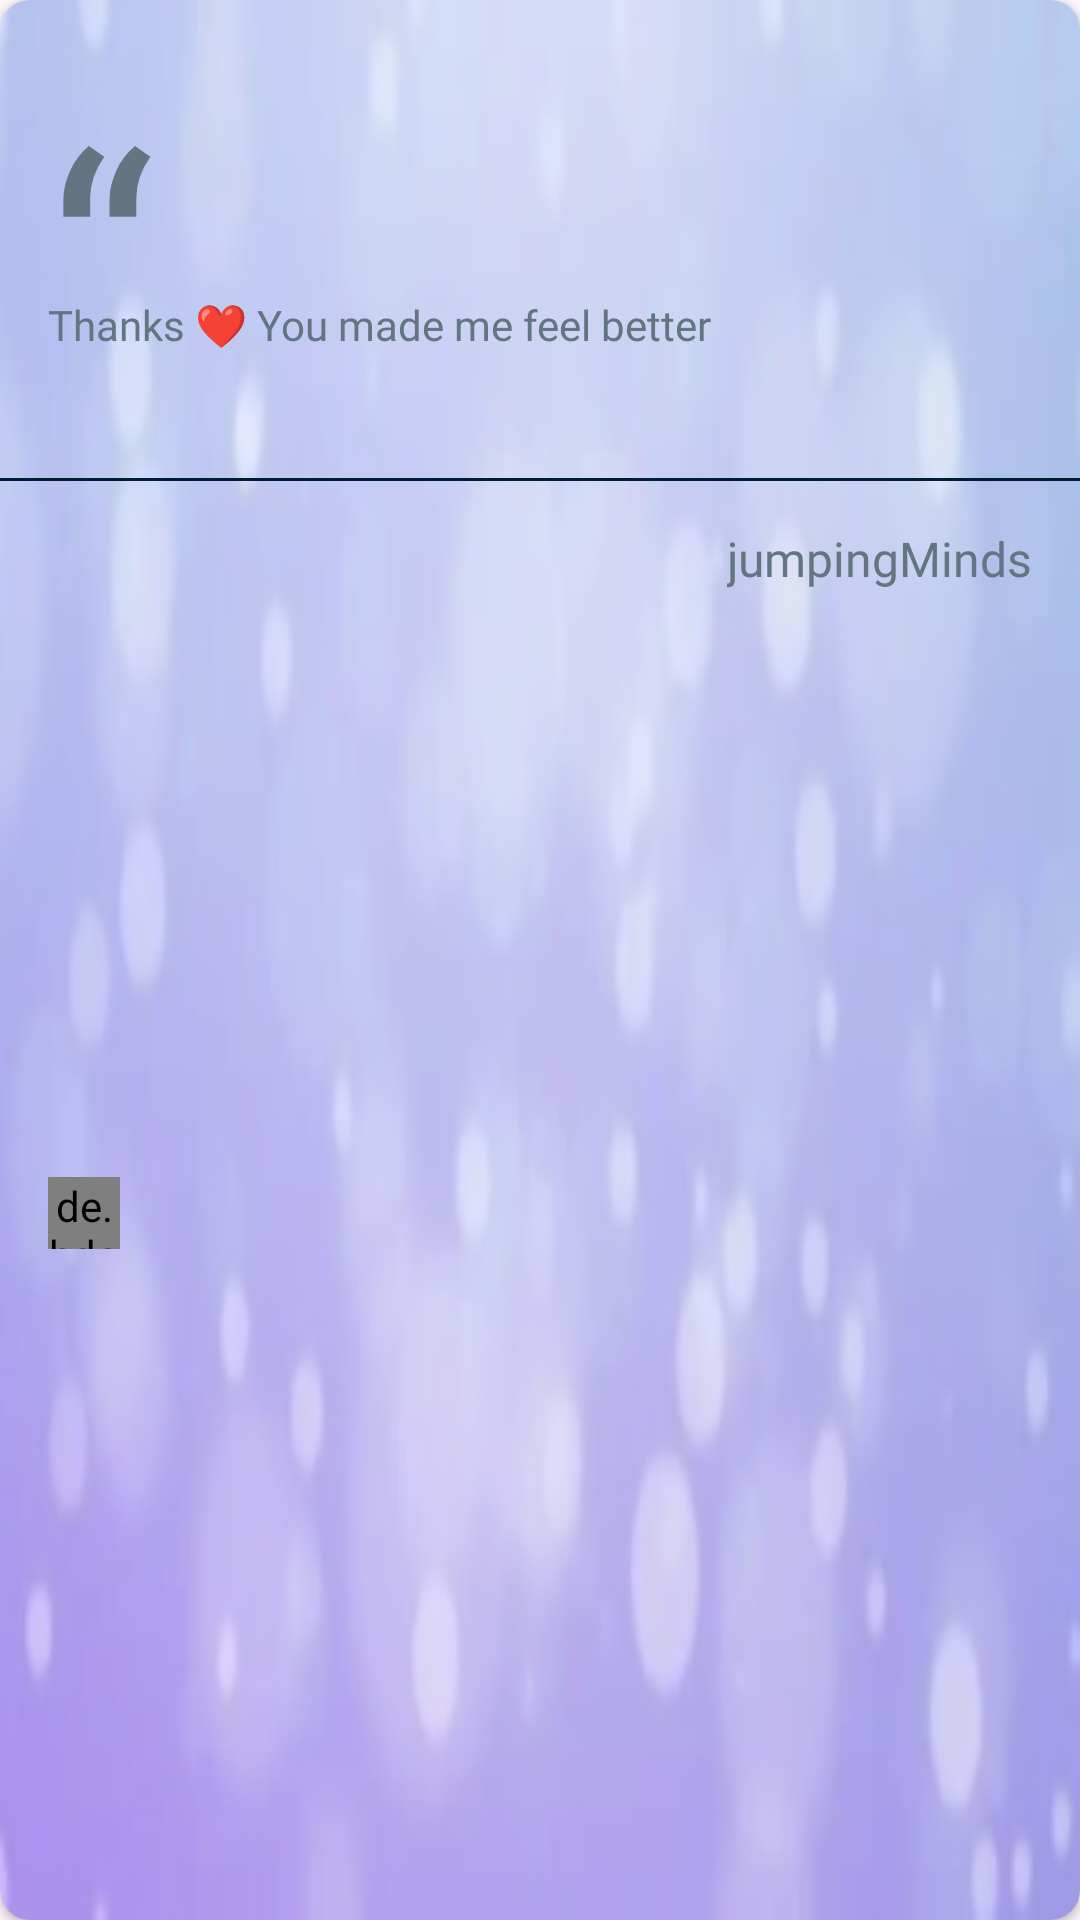

Layout XML and referenced resources for this Android screen:
<!-- AndroidManifest.xml: application theme Theme.Jmui -->
<!-- res/layout/rv_item.xml -->
<?xml version="1.0" encoding="utf-8"?>
<layout xmlns:android="http://schemas.android.com/apk/res/android"
    xmlns:app="http://schemas.android.com/apk/res-auto"
    xmlns:tools="http://schemas.android.com/tools">

    <data>
        <variable
            name="item"
            type="com.example.jmui.model.Testimonial" />
    </data>

    <androidx.cardview.widget.CardView
        android:id="@+id/cvItem"
        android:layout_width="match_parent"
        android:layout_height="wrap_content"
        android:layout_marginStart="16dp"
        android:layout_marginLeft="16dp"
        android:layout_marginTop="8dp"
        android:layout_marginEnd="16dp"
        android:layout_marginRight="16dp"
        android:layout_marginBottom="8dp"
        app:cardCornerRadius="10dp">

        <androidx.constraintlayout.widget.ConstraintLayout
            android:layout_width="match_parent"
            android:layout_height="match_parent">

            <View
                android:layout_width="0dp"
                android:layout_height="0dp"
                android:alpha="0.8"
                android:background="@drawable/cv_bg"
                app:layout_constraintBottom_toBottomOf="parent"
                app:layout_constraintEnd_toEndOf="parent"
                app:layout_constraintStart_toStartOf="parent"
                app:layout_constraintTop_toTopOf="parent" />


            <TextView
                android:id="@+id/txtQ"
                android:layout_width="wrap_content"
                android:layout_height="wrap_content"
                android:layout_marginStart="16dp"
                android:layout_marginTop="32dp"
                android:layout_marginEnd="32dp"
                android:fontFamily="@font/stencil_std"
                android:includeFontPadding="false"
                android:text="“"
                android:textColor="@color/lightBlue"
                android:textSize="100sp"
                app:layout_constraintEnd_toEndOf="parent"
                app:layout_constraintHorizontal_bias="0.0"
                app:layout_constraintStart_toStartOf="parent"
                app:layout_constraintTop_toTopOf="parent" />

            <TextView
                android:id="@+id/txtThank"
                android:layout_width="wrap_content"
                android:layout_height="wrap_content"
                android:fontFamily="@font/secular_one"
                android:includeFontPadding="false"
                android:text="Thanks ❤️ You made me feel better"
                android:textColor="@color/lightBlue"
                android:textSize="14sp"
                app:layout_constraintBottom_toBottomOf="@+id/txtQ"
                app:layout_constraintEnd_toEndOf="parent"
                app:layout_constraintHorizontal_bias="0.0"
                app:layout_constraintStart_toStartOf="@+id/txtQ"
                app:layout_constraintTop_toTopOf="parent"
                app:layout_constraintVertical_bias="0.76" />

            <TextView
                android:id="@+id/txtReview"
                android:layout_width="wrap_content"
                android:layout_height="wrap_content"
                android:layout_marginTop="8dp"
                android:text="@{item.review}"
                android:textSize="18sp"
                android:theme="@style/MyTextStyle"
                app:layout_constraintEnd_toEndOf="parent"
                app:layout_constraintHorizontal_bias="0.0"
                app:layout_constraintStart_toStartOf="@+id/txtThank"
                app:layout_constraintTop_toBottomOf="@+id/txtThank" />

            <View
                android:id="@+id/view3"
                android:layout_width="0dp"
                android:layout_height="1dp"
                android:layout_marginTop="10dp"
                android:background="#001E33"
                app:layout_constraintEnd_toEndOf="parent"
                app:layout_constraintStart_toStartOf="parent"
                app:layout_constraintTop_toBottomOf="@+id/txtReview" />

            <TextView
                android:id="@+id/txtEmail"
                android:layout_width="wrap_content"
                android:layout_height="wrap_content"
                android:layout_marginStart="4dp"
                android:layout_marginTop="16dp"
                android:layout_marginBottom="8dp"
                android:text="@{item.email}"
                android:textColor="@color/lightBlue"
                android:textSize="16sp"
                android:theme="@style/MyTextStyle"
                app:layout_constraintBottom_toBottomOf="parent"
                app:layout_constraintEnd_toEndOf="parent"
                app:layout_constraintHorizontal_bias="0.0"
                app:layout_constraintStart_toEndOf="@+id/imgProfile"
                app:layout_constraintTop_toBottomOf="@+id/view3" />

            <de.hdodenhof.circleimageview.CircleImageView
                android:id="@+id/imgProfile"
                android:layout_width="24dp"
                android:layout_height="24dp"
                android:layout_marginStart="16dp"
                android:src="@{item.image}"
                app:civ_border_color="@android:color/transparent"
                app:civ_border_width="2dp"
                app:layout_constraintBottom_toBottomOf="@+id/txtEmail"
                app:layout_constraintEnd_toEndOf="parent"
                app:layout_constraintHorizontal_bias="0.0"
                app:layout_constraintStart_toStartOf="parent"
                app:layout_constraintTop_toTopOf="@+id/txtEmail" />

            <TextView
                android:id="@+id/textView4"
                android:layout_width="wrap_content"
                android:layout_height="wrap_content"
                android:layout_marginTop="16dp"
                android:layout_marginEnd="16dp"
                android:fontFamily="@font/monday_personal"
                android:text="jumpingMinds"
                android:textColor="@color/lightBlue"
                android:textSize="16sp"
                app:layout_constraintEnd_toEndOf="parent"
                app:layout_constraintHorizontal_bias="1.0"
                app:layout_constraintStart_toStartOf="parent"
                app:layout_constraintTop_toTopOf="@+id/view3" />

        </androidx.constraintlayout.widget.ConstraintLayout>
    </androidx.cardview.widget.CardView>
</layout>
<!-- resources referenced by this layout -->
<resources>
  <color name="lightBlue">#637581</color>
  <!-- drawable cv_bg: png bitmap (drawable, 40276 bytes) -->
  <style name="MyTextStyle" parent="@android:style/Widget.TextView">
          <item name="android:textSize">16sp</item>
          <item name="android:color">@color/blue</item>
          <item name="fontFamily">@font/montserrat_medium</item>
      </style>
  <style name="Theme.Jmui" parent="Base.Theme.Jmui" />
  <color name="blue">#001E33</color>
  <style name="Base.Theme.Jmui" parent="Theme.Material3.Light.NoActionBar">
          
          
  
          <item name="android:statusBarColor">#8063BEFF</item>
      </style>
</resources>
